2-way image classification set "Dataset" from GitHub (K-Suhas-Bharadwaj/AcromegalyDetection); label vocabulary: acromegaly hands, normal hands.

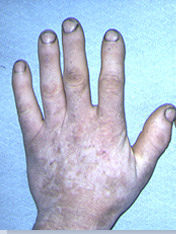
Label: acromegaly hands

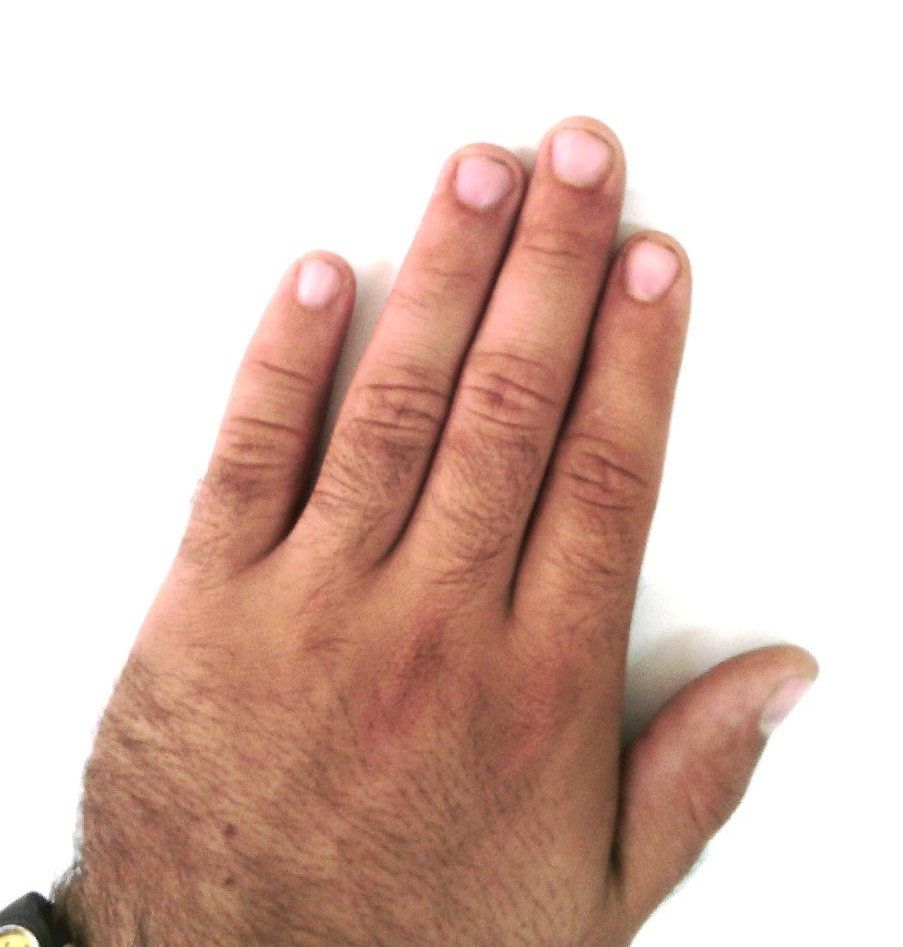
Label: normal hands

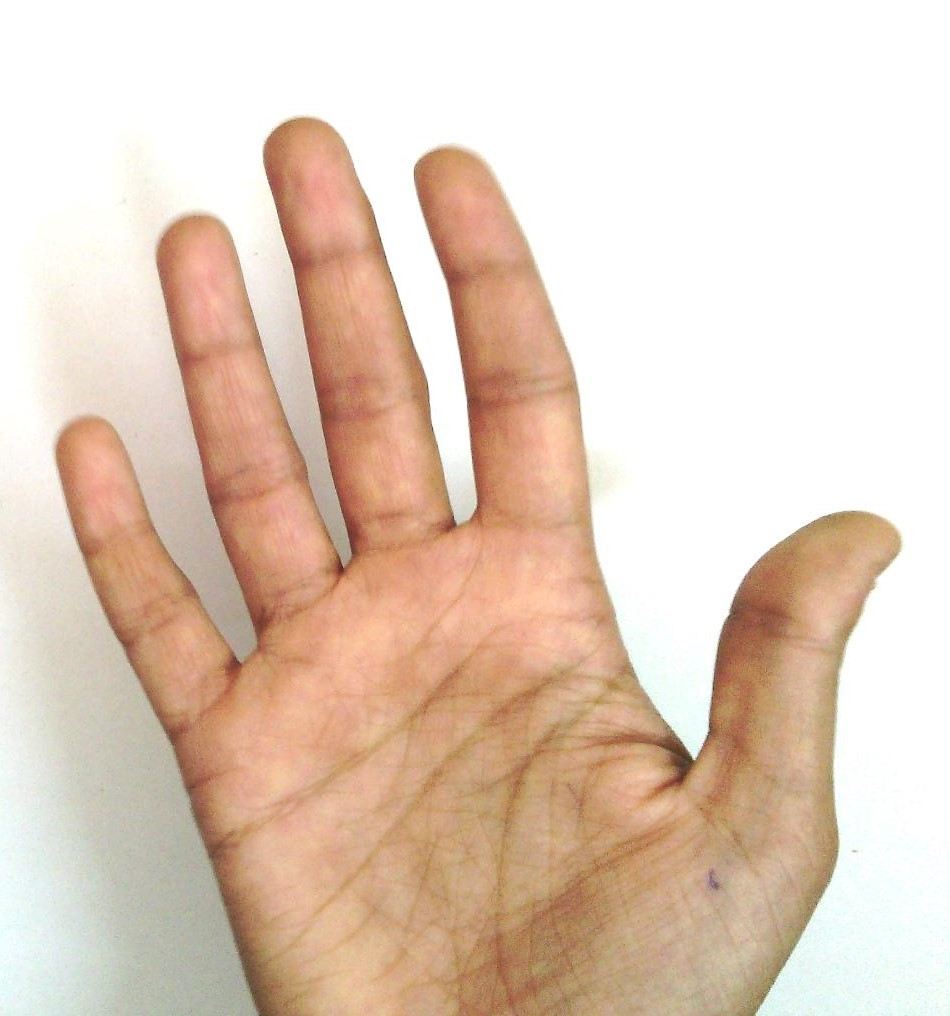
Label: normal hands

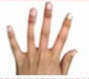
Label: acromegaly hands

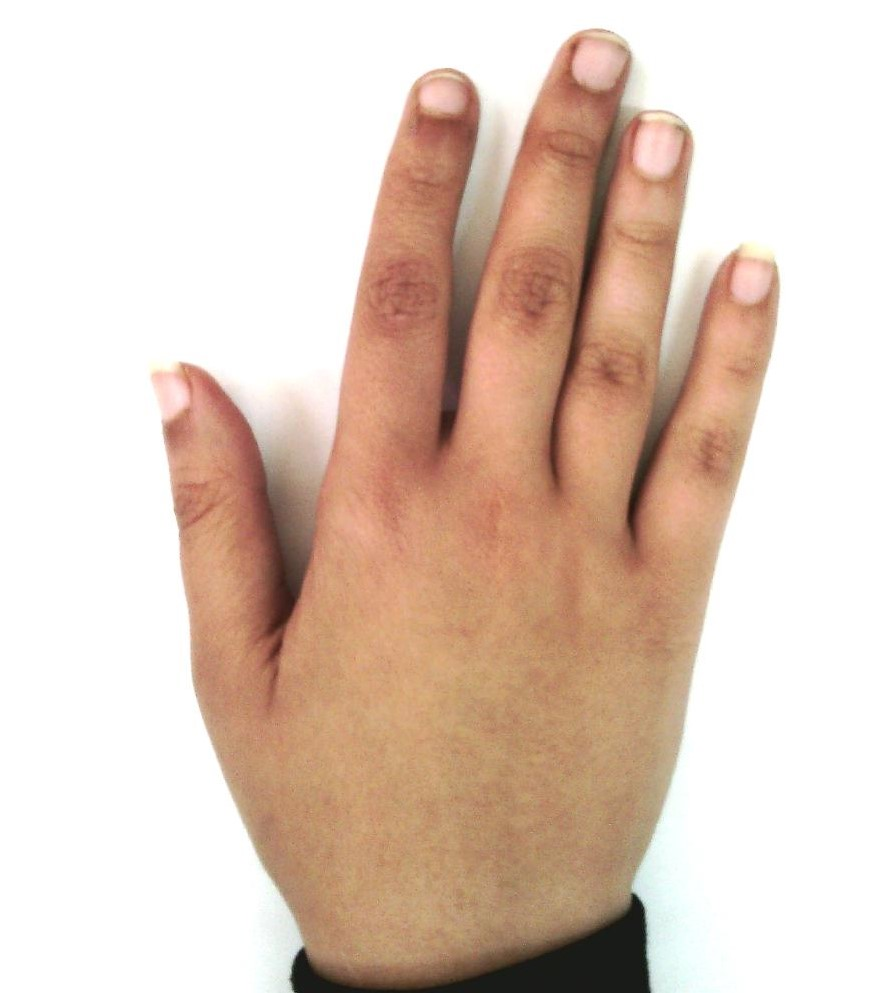
Label: normal hands

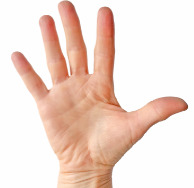
Label: acromegaly hands
